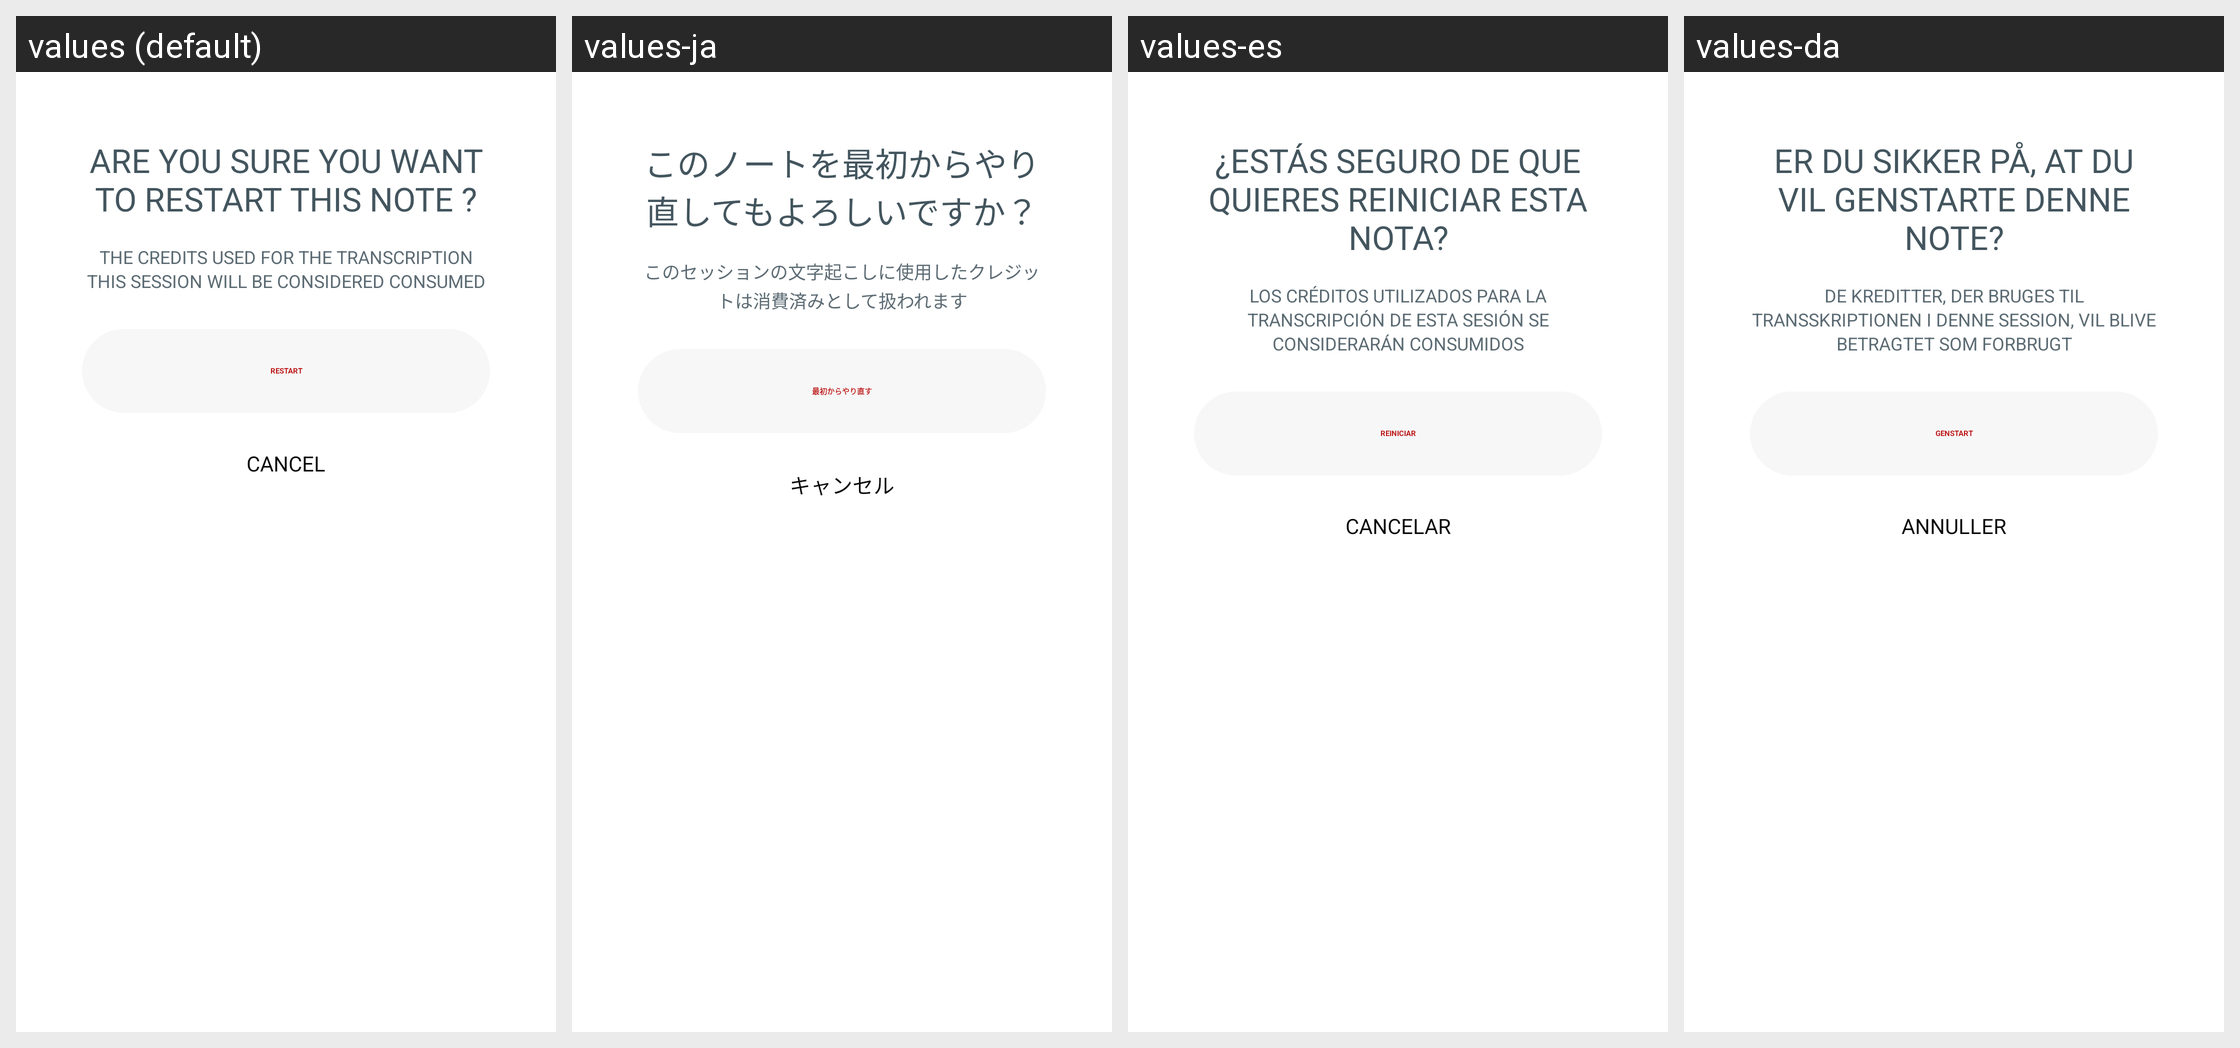

For this localized Android screen grid, give each drawn string resource with its value in every locale shown.
Android screen res/layout/bottom_sheet_restart_transcription_confirm.xml rendered under 4 locales, left to right: values (default), values-ja, values-es, values-da. Device: Nexus 5 (rendered at 1080×1920; each locale shown at half size, 540×960, under a caption strip naming it); theme Theme.NoiseAudio.
Other locales in the repository, not shown: values-af, values-am, values-ar, values-as, values-be, values-bn, values-bs, values-ca, values-de, values-el, values-en-rGB, values-en-rXC, values-et, values-fi, values-fr, values-fr-rCA, values-gl, values-he, values-hi, values-hr, values-hu, values-it, values-iw, values-ka, values-kk, values-km, values-kn, values-ko, values-kr, values-ky, values-mk, values-nb, values-ne, values-nl, values-or, values-pa, values-pt, values-pt-rBR, values-ro, values-ru, values-sq, values-sr, values-sv, values-ta, values-th, values-tl, values-tr, values-uk, values-vi, values-zh, values-zh-rCN, values-zh-rHK, values-zh-rTW.
Strings drawn on this screen, with the default value and each locale's value (text and hints the layout hard-codes, and strings that could not be matched under every locale, appear in the picture but are not listed):

text_restart_note_title
  values: Are you sure you want to restart this note ?
  values-ja: このノートを最初からやり直してもよろしいですか？
  values-es: ¿Estás seguro de que quieres reiniciar esta nota?
  values-da: Er du sikker på, at du vil genstarte denne note?

text_credits_consumed_body
  values: The credits used for the transcription this session will be considered consumed
  values-ja: このセッションの文字起こしに使用したクレジットは消費済みとして扱われます
  values-es: Los créditos utilizados para la transcripción de esta sesión se considerarán consumidos
  values-da: De kreditter, der bruges til transskriptionen i denne session, vil blive betragtet som forbrugt

text_restart_caps
  values: RESTART
  values-ja: 最初からやり直す
  values-es: REINICIAR
  values-da: GENSTART

text_cancel
  values: Cancel
  values-ja: キャンセル
  values-es: Cancelar
  values-da: Annuller
